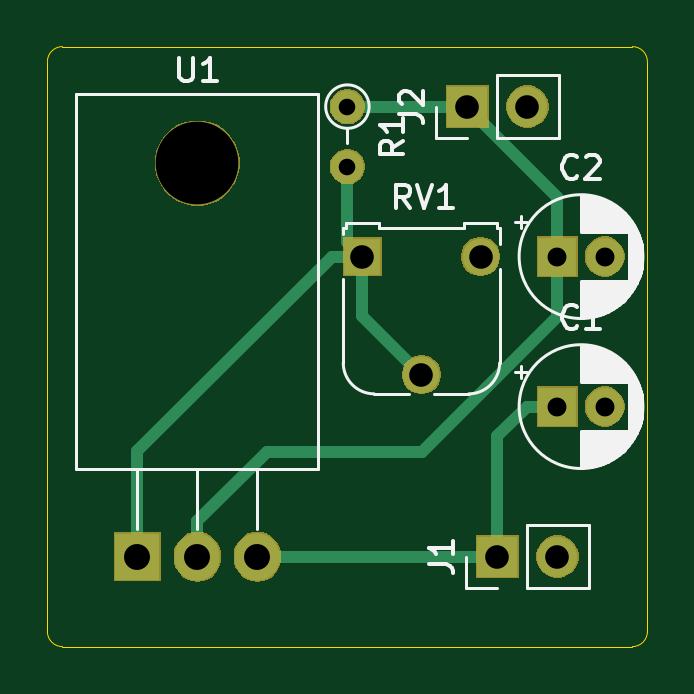
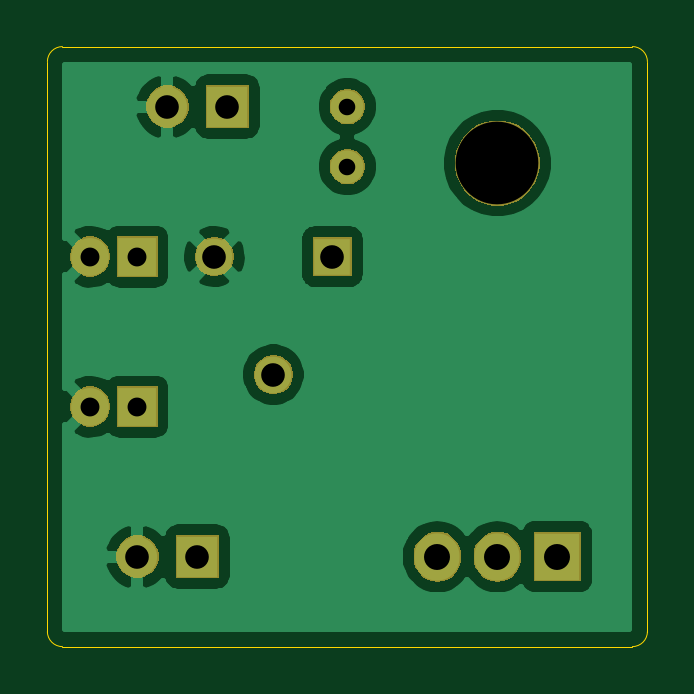
Circuit board: 11 layer files. Board 25.4 x 25.4 mm.
- bottom_copper: LM317 regulator breakout board-B_Cu.gbr (31967 bytes)
- bottom_mask: LM317 regulator breakout board-B_Mask.gbr (12457 bytes)
- paste: LM317 regulator breakout board-B_Paste.gbr (526 bytes)
- bottom_silk: LM317 regulator breakout board-B_SilkS.gbr (527 bytes)
- outline: LM317 regulator breakout board-Edge_Cuts.gbr (1040 bytes)
- top_copper: LM317 regulator breakout board-F_Cu.gbr (2357 bytes)
- top_mask: LM317 regulator breakout board-F_Mask.gbr (12457 bytes)
- paste: LM317 regulator breakout board-F_Paste.gbr (526 bytes)
- top_silk: LM317 regulator breakout board-F_SilkS.gbr (19348 bytes)
- drill: LM317 regulator breakout board-NPTH.drl (316 bytes)
- drill: LM317 regulator breakout board-PTH.drl (584 bytes)

=== bottom_copper: LM317 regulator breakout board-B_Cu.gbr (31967 bytes, source omitted) ===
=== bottom_mask: LM317 regulator breakout board-B_Mask.gbr (12457 bytes, source omitted) ===
=== paste: LM317 regulator breakout board-B_Paste.gbr ===
G04 #@! TF.GenerationSoftware,KiCad,Pcbnew,(5.1.5)-3*
G04 #@! TF.CreationDate,2020-04-12T20:05:31+01:00*
G04 #@! TF.ProjectId,LM317 regulator breakout board,4c4d3331-3720-4726-9567-756c61746f72,rev?*
G04 #@! TF.SameCoordinates,Original*
G04 #@! TF.FileFunction,Paste,Bot*
G04 #@! TF.FilePolarity,Positive*
%FSLAX46Y46*%
G04 Gerber Fmt 4.6, Leading zero omitted, Abs format (unit mm)*
G04 Created by KiCad (PCBNEW (5.1.5)-3) date 2020-04-12 20:05:31*
%MOMM*%
%LPD*%
G04 APERTURE LIST*
G04 APERTURE END LIST*
M02*

=== bottom_silk: LM317 regulator breakout board-B_SilkS.gbr ===
G04 #@! TF.GenerationSoftware,KiCad,Pcbnew,(5.1.5)-3*
G04 #@! TF.CreationDate,2020-04-12T20:05:31+01:00*
G04 #@! TF.ProjectId,LM317 regulator breakout board,4c4d3331-3720-4726-9567-756c61746f72,rev?*
G04 #@! TF.SameCoordinates,Original*
G04 #@! TF.FileFunction,Legend,Bot*
G04 #@! TF.FilePolarity,Positive*
%FSLAX46Y46*%
G04 Gerber Fmt 4.6, Leading zero omitted, Abs format (unit mm)*
G04 Created by KiCad (PCBNEW (5.1.5)-3) date 2020-04-12 20:05:31*
%MOMM*%
%LPD*%
G04 APERTURE LIST*
G04 APERTURE END LIST*
M02*

=== outline: LM317 regulator breakout board-Edge_Cuts.gbr ===
G04 #@! TF.GenerationSoftware,KiCad,Pcbnew,(5.1.5)-3*
G04 #@! TF.CreationDate,2020-04-12T20:05:31+01:00*
G04 #@! TF.ProjectId,LM317 regulator breakout board,4c4d3331-3720-4726-9567-756c61746f72,rev?*
G04 #@! TF.SameCoordinates,Original*
G04 #@! TF.FileFunction,Profile,NP*
%FSLAX46Y46*%
G04 Gerber Fmt 4.6, Leading zero omitted, Abs format (unit mm)*
G04 Created by KiCad (PCBNEW (5.1.5)-3) date 2020-04-12 20:05:31*
%MOMM*%
%LPD*%
G04 APERTURE LIST*
%ADD10C,0.050000*%
G04 APERTURE END LIST*
D10*
X149860000Y-118745000D02*
X173990000Y-118745000D01*
X174625000Y-93980000D02*
X174625000Y-118110000D01*
X149860000Y-93345000D02*
X173990000Y-93345000D01*
X149225000Y-118110000D02*
X149225000Y-93980000D01*
X149225000Y-93980000D02*
G75*
G02X149860000Y-93345000I635000J0D01*
G01*
X173990000Y-93345000D02*
G75*
G02X174625000Y-93980000I0J-635000D01*
G01*
X174625000Y-118110000D02*
G75*
G02X173990000Y-118745000I-635000J0D01*
G01*
X149860000Y-118745000D02*
G75*
G02X149225000Y-118110000I0J635000D01*
G01*
M02*

=== top_copper: LM317 regulator breakout board-F_Cu.gbr ===
G04 #@! TF.GenerationSoftware,KiCad,Pcbnew,(5.1.5)-3*
G04 #@! TF.CreationDate,2020-04-12T20:05:31+01:00*
G04 #@! TF.ProjectId,LM317 regulator breakout board,4c4d3331-3720-4726-9567-756c61746f72,rev?*
G04 #@! TF.SameCoordinates,Original*
G04 #@! TF.FileFunction,Copper,L1,Top*
G04 #@! TF.FilePolarity,Positive*
%FSLAX46Y46*%
G04 Gerber Fmt 4.6, Leading zero omitted, Abs format (unit mm)*
G04 Created by KiCad (PCBNEW (5.1.5)-3) date 2020-04-12 20:05:31*
%MOMM*%
%LPD*%
G04 APERTURE LIST*
%ADD10O,1.905000X2.000000*%
%ADD11R,1.905000X2.000000*%
%ADD12C,1.550000*%
%ADD13R,1.550000X1.550000*%
%ADD14O,1.400000X1.400000*%
%ADD15C,1.400000*%
%ADD16O,1.700000X1.700000*%
%ADD17R,1.700000X1.700000*%
%ADD18C,1.600000*%
%ADD19R,1.600000X1.600000*%
%ADD20C,0.500000*%
G04 APERTURE END LIST*
D10*
X158115000Y-114935000D03*
X155575000Y-114935000D03*
D11*
X153035000Y-114935000D03*
D12*
X165060000Y-107235000D03*
D13*
X162560000Y-102235000D03*
D12*
X167560000Y-102235000D03*
D14*
X161925000Y-98425000D03*
D15*
X161925000Y-95885000D03*
D16*
X169545000Y-95885000D03*
D17*
X167005000Y-95885000D03*
D16*
X170815000Y-114935000D03*
D17*
X168275000Y-114935000D03*
D18*
X172815000Y-102235000D03*
D19*
X170815000Y-102235000D03*
D18*
X172815000Y-108585000D03*
D19*
X170815000Y-108585000D03*
D20*
X168275000Y-109825000D02*
X169515000Y-108585000D01*
X169515000Y-108585000D02*
X170815000Y-108585000D01*
X168275000Y-114935000D02*
X168275000Y-109825000D01*
X168275000Y-114935000D02*
X158115000Y-114935000D01*
X167005000Y-95885000D02*
X161925000Y-95885000D01*
X170815000Y-99695000D02*
X167005000Y-95885000D01*
X170815000Y-102235000D02*
X170815000Y-99695000D01*
X155575000Y-113435000D02*
X158520000Y-110490000D01*
X155575000Y-114935000D02*
X155575000Y-113435000D01*
X158520000Y-110490000D02*
X165100000Y-110490000D01*
X170815000Y-104775000D02*
X170815000Y-102235000D01*
X165100000Y-110490000D02*
X170815000Y-104775000D01*
X161285000Y-102235000D02*
X162560000Y-102235000D01*
X153035000Y-110485000D02*
X161285000Y-102235000D01*
X153035000Y-114935000D02*
X153035000Y-110485000D01*
X161925000Y-101600000D02*
X162560000Y-102235000D01*
X161925000Y-98425000D02*
X161925000Y-101600000D01*
X162560000Y-104735000D02*
X165060000Y-107235000D01*
X162560000Y-102235000D02*
X162560000Y-104735000D01*
M02*

=== top_mask: LM317 regulator breakout board-F_Mask.gbr (12457 bytes, source omitted) ===
=== paste: LM317 regulator breakout board-F_Paste.gbr ===
G04 #@! TF.GenerationSoftware,KiCad,Pcbnew,(5.1.5)-3*
G04 #@! TF.CreationDate,2020-04-12T20:05:31+01:00*
G04 #@! TF.ProjectId,LM317 regulator breakout board,4c4d3331-3720-4726-9567-756c61746f72,rev?*
G04 #@! TF.SameCoordinates,Original*
G04 #@! TF.FileFunction,Paste,Top*
G04 #@! TF.FilePolarity,Positive*
%FSLAX46Y46*%
G04 Gerber Fmt 4.6, Leading zero omitted, Abs format (unit mm)*
G04 Created by KiCad (PCBNEW (5.1.5)-3) date 2020-04-12 20:05:31*
%MOMM*%
%LPD*%
G04 APERTURE LIST*
G04 APERTURE END LIST*
M02*

=== top_silk: LM317 regulator breakout board-F_SilkS.gbr (19348 bytes, source omitted) ===
=== drill: LM317 regulator breakout board-NPTH.drl ===
M48
; DRILL file {KiCad (5.1.5)-3} date 12-Apr-20 8:05:54 PM
; FORMAT={-:-/ absolute / inch / decimal}
; #@! TF.CreationDate,2020-04-12T20:05:54+01:00
; #@! TF.GenerationSoftware,Kicad,Pcbnew,(5.1.5)-3
; #@! TF.FileFunction,NonPlated,1,2,NPTH
FMAT,2
INCH
T1C0.1378
%
G90
G05
T1
X6.125Y-3.8691
T0
M30

=== drill: LM317 regulator breakout board-PTH.drl ===
M48
; DRILL file {KiCad (5.1.5)-3} date 12-Apr-20 8:05:54 PM
; FORMAT={-:-/ absolute / inch / decimal}
; #@! TF.CreationDate,2020-04-12T20:05:54+01:00
; #@! TF.GenerationSoftware,Kicad,Pcbnew,(5.1.5)-3
; #@! TF.FileFunction,Plated,1,2,PTH
FMAT,2
INCH
T1C0.0276
T2C0.0315
T3C0.0394
T4C0.0433
%
G90
G05
T1
X6.375Y-3.775
X6.375Y-3.875
T2
X6.725Y-4.275
X6.8037Y-4.275
X6.725Y-4.025
X6.8037Y-4.025
T3
X6.575Y-3.775
X6.675Y-3.775
X6.625Y-4.525
X6.725Y-4.525
X6.4Y-4.025
X6.4984Y-4.2219
X6.5969Y-4.025
T4
X6.025Y-4.525
X6.125Y-4.525
X6.225Y-4.525
T0
M30

